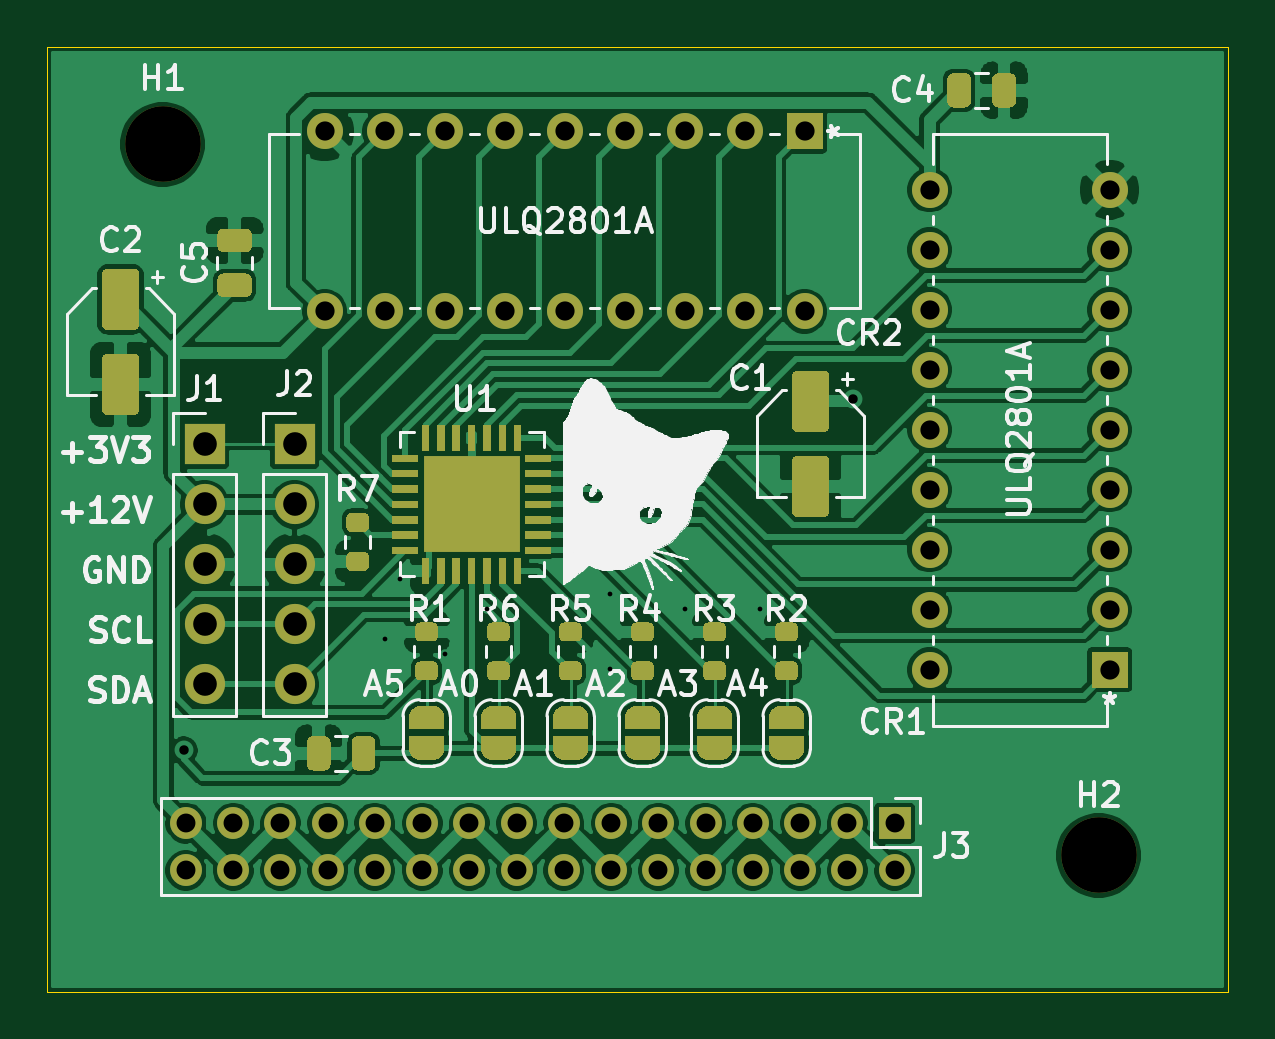
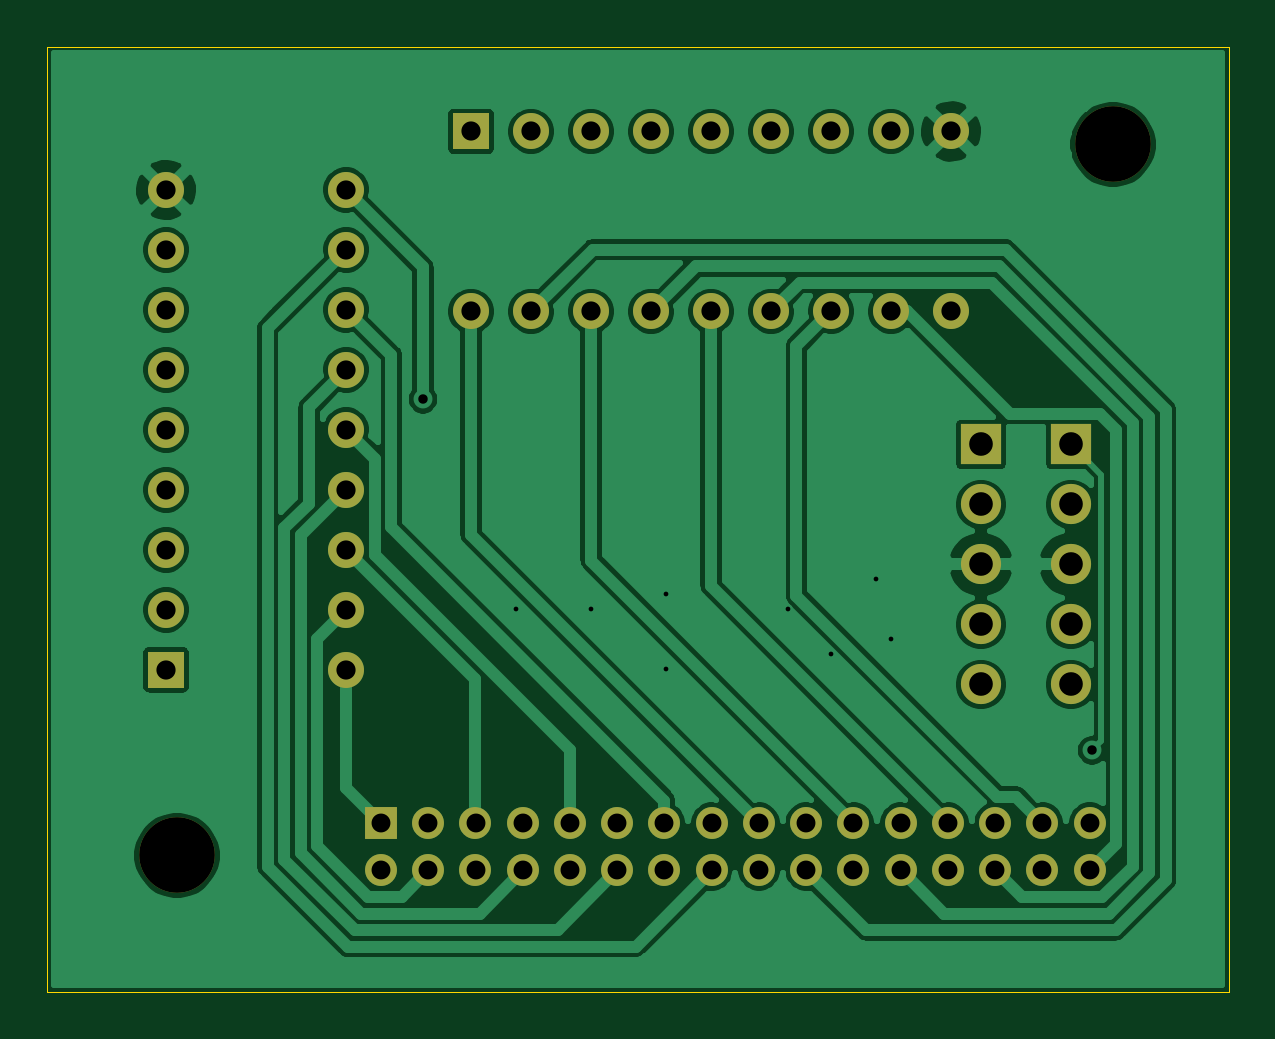
Circuit board: 11 layer files. Board 50.0 x 40.0 mm.
- bottom_copper: pcb-controller-B_Cu.gbr (92962 bytes)
- bottom_mask: pcb-controller-B_Mask.gbr (2794 bytes)
- paste: pcb-controller-B_Paste.gbr (515 bytes)
- bottom_silk: pcb-controller-B_SilkS.gbr (516 bytes)
- outline: pcb-controller-Edge_Cuts.gbr (737 bytes)
- top_copper: pcb-controller-F_Cu.gbr (186838 bytes)
- top_mask: pcb-controller-F_Mask.gbr (32763 bytes)
- paste: pcb-controller-F_Paste.gbr (18793 bytes)
- top_silk: pcb-controller-F_SilkS.gbr (66134 bytes)
- drill: pcb-controller-NPTH.drl (364 bytes)
- drill: pcb-controller-PTH.drl (1647 bytes)

=== bottom_copper: pcb-controller-B_Cu.gbr (92962 bytes, source omitted) ===
=== bottom_mask: pcb-controller-B_Mask.gbr ===
%TF.GenerationSoftware,KiCad,Pcbnew,5.1.10-88a1d61d58~90~ubuntu20.04.1*%
%TF.CreationDate,2021-11-11T20:41:13-05:00*%
%TF.ProjectId,pcb-controller,7063622d-636f-46e7-9472-6f6c6c65722e,rev?*%
%TF.SameCoordinates,Original*%
%TF.FileFunction,Soldermask,Bot*%
%TF.FilePolarity,Negative*%
%FSLAX46Y46*%
G04 Gerber Fmt 4.6, Leading zero omitted, Abs format (unit mm)*
G04 Created by KiCad (PCBNEW 5.1.10-88a1d61d58~90~ubuntu20.04.1) date 2021-11-11 20:41:13*
%MOMM*%
%LPD*%
G01*
G04 APERTURE LIST*
%ADD10C,1.524000*%
%ADD11R,1.524000X1.524000*%
%ADD12O,1.350000X1.350000*%
%ADD13R,1.350000X1.350000*%
%ADD14C,3.200000*%
%ADD15O,1.700000X1.700000*%
%ADD16R,1.700000X1.700000*%
G04 APERTURE END LIST*
D10*
%TO.C,CR1*%
X57361057Y-46375540D03*
X57361057Y-43835540D03*
X57361057Y-41295540D03*
X57361057Y-38755540D03*
X57361057Y-36215540D03*
X57361057Y-33675540D03*
X57361057Y-31135540D03*
X57361057Y-28595540D03*
X57361057Y-26055540D03*
X64981057Y-26055540D03*
X64981057Y-28595540D03*
X64981057Y-31135540D03*
X64981057Y-33675540D03*
X64981057Y-36215540D03*
X64981057Y-38755540D03*
X64981057Y-41295540D03*
X64981057Y-43835540D03*
D11*
X64981057Y-46375540D03*
%TD*%
D10*
%TO.C,CR2*%
X52070000Y-31200644D03*
X49530000Y-31200644D03*
X46990000Y-31200644D03*
X44450000Y-31200644D03*
X41910000Y-31200644D03*
X39370000Y-31200644D03*
X36830000Y-31200644D03*
X34290000Y-31200644D03*
X31750000Y-31200644D03*
X31750000Y-23580644D03*
X34290000Y-23580644D03*
X36830000Y-23580644D03*
X39370000Y-23580644D03*
X41910000Y-23580644D03*
X44450000Y-23580644D03*
X46990000Y-23580644D03*
X49530000Y-23580644D03*
D11*
X52070000Y-23580644D03*
%TD*%
D12*
%TO.C,J3*%
X25880000Y-54864000D03*
X25880000Y-52864000D03*
X27880000Y-54864000D03*
X27880000Y-52864000D03*
X29880000Y-54864000D03*
X29880000Y-52864000D03*
X31880000Y-54864000D03*
X31880000Y-52864000D03*
X33880000Y-54864000D03*
X33880000Y-52864000D03*
X35880000Y-54864000D03*
X35880000Y-52864000D03*
X37880000Y-54864000D03*
X37880000Y-52864000D03*
X39880000Y-54864000D03*
X39880000Y-52864000D03*
X41880000Y-54864000D03*
X41880000Y-52864000D03*
X43880000Y-54864000D03*
X43880000Y-52864000D03*
X45880000Y-54864000D03*
X45880000Y-52864000D03*
X47880000Y-54864000D03*
X47880000Y-52864000D03*
X49880000Y-54864000D03*
X49880000Y-52864000D03*
X51880000Y-54864000D03*
X51880000Y-52864000D03*
X53880000Y-54864000D03*
X53880000Y-52864000D03*
X55880000Y-54864000D03*
D13*
X55880000Y-52864000D03*
%TD*%
D14*
%TO.C,H2*%
X64516000Y-54229000D03*
%TD*%
%TO.C,H1*%
X24892000Y-24130000D03*
%TD*%
D15*
%TO.C,J2*%
X30480000Y-46990000D03*
X30480000Y-44450000D03*
X30480000Y-41910000D03*
X30480000Y-39370000D03*
D16*
X30480000Y-36830000D03*
%TD*%
D15*
%TO.C,J1*%
X26670000Y-46990000D03*
X26670000Y-44450000D03*
X26670000Y-41910000D03*
X26670000Y-39370000D03*
D16*
X26670000Y-36830000D03*
%TD*%
M02*

=== paste: pcb-controller-B_Paste.gbr ===
%TF.GenerationSoftware,KiCad,Pcbnew,5.1.10-88a1d61d58~90~ubuntu20.04.1*%
%TF.CreationDate,2021-11-11T20:41:13-05:00*%
%TF.ProjectId,pcb-controller,7063622d-636f-46e7-9472-6f6c6c65722e,rev?*%
%TF.SameCoordinates,Original*%
%TF.FileFunction,Paste,Bot*%
%TF.FilePolarity,Positive*%
%FSLAX46Y46*%
G04 Gerber Fmt 4.6, Leading zero omitted, Abs format (unit mm)*
G04 Created by KiCad (PCBNEW 5.1.10-88a1d61d58~90~ubuntu20.04.1) date 2021-11-11 20:41:13*
%MOMM*%
%LPD*%
G01*
G04 APERTURE LIST*
G04 APERTURE END LIST*
M02*

=== bottom_silk: pcb-controller-B_SilkS.gbr ===
%TF.GenerationSoftware,KiCad,Pcbnew,5.1.10-88a1d61d58~90~ubuntu20.04.1*%
%TF.CreationDate,2021-11-11T20:41:13-05:00*%
%TF.ProjectId,pcb-controller,7063622d-636f-46e7-9472-6f6c6c65722e,rev?*%
%TF.SameCoordinates,Original*%
%TF.FileFunction,Legend,Bot*%
%TF.FilePolarity,Positive*%
%FSLAX46Y46*%
G04 Gerber Fmt 4.6, Leading zero omitted, Abs format (unit mm)*
G04 Created by KiCad (PCBNEW 5.1.10-88a1d61d58~90~ubuntu20.04.1) date 2021-11-11 20:41:13*
%MOMM*%
%LPD*%
G01*
G04 APERTURE LIST*
G04 APERTURE END LIST*
M02*

=== outline: pcb-controller-Edge_Cuts.gbr ===
%TF.GenerationSoftware,KiCad,Pcbnew,5.1.10-88a1d61d58~90~ubuntu20.04.1*%
%TF.CreationDate,2021-11-11T20:41:13-05:00*%
%TF.ProjectId,pcb-controller,7063622d-636f-46e7-9472-6f6c6c65722e,rev?*%
%TF.SameCoordinates,Original*%
%TF.FileFunction,Profile,NP*%
%FSLAX46Y46*%
G04 Gerber Fmt 4.6, Leading zero omitted, Abs format (unit mm)*
G04 Created by KiCad (PCBNEW 5.1.10-88a1d61d58~90~ubuntu20.04.1) date 2021-11-11 20:41:13*
%MOMM*%
%LPD*%
G01*
G04 APERTURE LIST*
%TA.AperFunction,Profile*%
%ADD10C,0.050000*%
%TD*%
G04 APERTURE END LIST*
D10*
X20000000Y-20000000D02*
X20000000Y-60000000D01*
X20000000Y-20000000D02*
X70000000Y-20000000D01*
X20000000Y-60000000D02*
X70000000Y-60000000D01*
X70000000Y-20000000D02*
X70000000Y-60000000D01*
M02*

=== top_copper: pcb-controller-F_Cu.gbr (186838 bytes, source omitted) ===
=== top_mask: pcb-controller-F_Mask.gbr (32763 bytes, source omitted) ===
=== paste: pcb-controller-F_Paste.gbr (18793 bytes, source omitted) ===
=== top_silk: pcb-controller-F_SilkS.gbr (66134 bytes, source omitted) ===
=== drill: pcb-controller-NPTH.drl ===
M48
; DRILL file {KiCad 5.1.10-88a1d61d58~90~ubuntu20.04.1} date Thu Nov 11 20:41:07 2021
; FORMAT={-:-/ absolute / inch / decimal}
; #@! TF.CreationDate,2021-11-11T20:41:07-05:00
; #@! TF.GenerationSoftware,Kicad,Pcbnew,5.1.10-88a1d61d58~90~ubuntu20.04.1
; #@! TF.FileFunction,NonPlated,1,2,NPTH
FMAT,2
INCH
T1C0.1260
%
G90
G05
T1
X0.98Y-0.95
X2.54Y-2.135
T0
M30

=== drill: pcb-controller-PTH.drl ===
M48
; DRILL file {KiCad 5.1.10-88a1d61d58~90~ubuntu20.04.1} date Thu Nov 11 20:41:07 2021
; FORMAT={-:-/ absolute / inch / decimal}
; #@! TF.CreationDate,2021-11-11T20:41:07-05:00
; #@! TF.GenerationSoftware,Kicad,Pcbnew,5.1.10-88a1d61d58~90~ubuntu20.04.1
; #@! TF.FileFunction,Plated,1,2,PTH
FMAT,2
INCH
T1C0.0079
T2C0.0157
T3C0.0315
T4C0.0320
T5C0.0394
%
G90
G05
T1
X1.35Y-1.775
X1.375Y-1.675
X1.45Y-1.8
X1.5213Y-1.7251
X1.725Y-1.7
X1.725Y-1.825
X1.85Y-1.725
X1.975Y-1.725
T2
X1.015Y-1.96
X2.13Y-1.375
T3
X1.0189Y-2.0813
X1.0189Y-2.16
X1.0976Y-2.0813
X1.0976Y-2.16
X1.1764Y-2.0813
X1.1764Y-2.16
X1.2551Y-2.0813
X1.2551Y-2.16
X1.3339Y-2.0813
X1.3339Y-2.16
X1.4126Y-2.0813
X1.4126Y-2.16
X1.4913Y-2.0813
X1.4913Y-2.16
X1.5701Y-2.0813
X1.5701Y-2.16
X1.6488Y-2.0813
X1.6488Y-2.16
X1.7276Y-2.0813
X1.7276Y-2.16
X1.8063Y-2.0813
X1.8063Y-2.16
X1.885Y-2.0813
X1.885Y-2.16
X1.9638Y-2.0813
X1.9638Y-2.16
X2.0425Y-2.0813
X2.0425Y-2.16
X2.1213Y-2.0813
X2.1213Y-2.16
X2.2Y-2.0813
X2.2Y-2.16
T4
X1.25Y-0.9284
X1.25Y-1.2284
X1.35Y-0.9284
X1.35Y-1.2284
X1.45Y-0.9284
X1.45Y-1.2284
X1.55Y-0.9284
X1.55Y-1.2284
X1.65Y-0.9284
X1.65Y-1.2284
X1.75Y-0.9284
X1.75Y-1.2284
X1.85Y-0.9284
X1.85Y-1.2284
X1.95Y-0.9284
X1.95Y-1.2284
X2.05Y-0.9284
X2.05Y-1.2284
X2.2583Y-1.0258
X2.2583Y-1.1258
X2.2583Y-1.2258
X2.2583Y-1.3258
X2.2583Y-1.4258
X2.2583Y-1.5258
X2.2583Y-1.6258
X2.2583Y-1.7258
X2.2583Y-1.8258
X2.5583Y-1.0258
X2.5583Y-1.1258
X2.5583Y-1.2258
X2.5583Y-1.3258
X2.5583Y-1.4258
X2.5583Y-1.5258
X2.5583Y-1.6258
X2.5583Y-1.7258
X2.5583Y-1.8258
T5
X1.05Y-1.45
X1.05Y-1.55
X1.05Y-1.65
X1.05Y-1.75
X1.05Y-1.85
X1.2Y-1.45
X1.2Y-1.55
X1.2Y-1.65
X1.2Y-1.75
X1.2Y-1.85
T0
M30

